Run: headless pygame with SDL's dummy video driver; simulated clock (each Clock.tick advances the game by its frame time, no real sleeping); random seed 0; keys injected as events and as key.get_pressed() state; no mouse input.
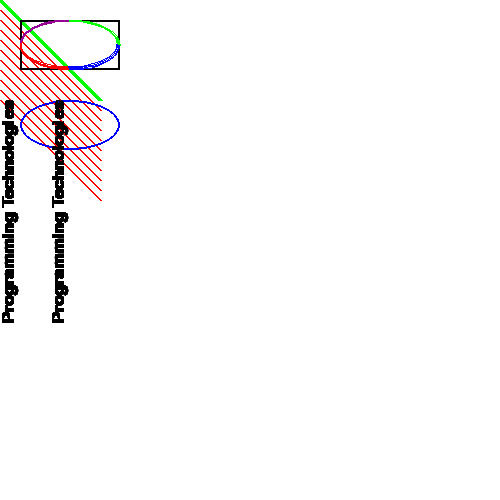
Frame 1 of 4 · flips 1–60 · no input
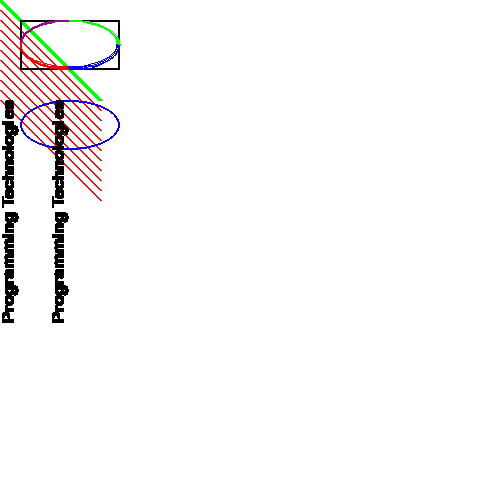
Frame 2 of 4 · flips 61–180 · tapped SPACE, RETURN · held RIGHT (→), D
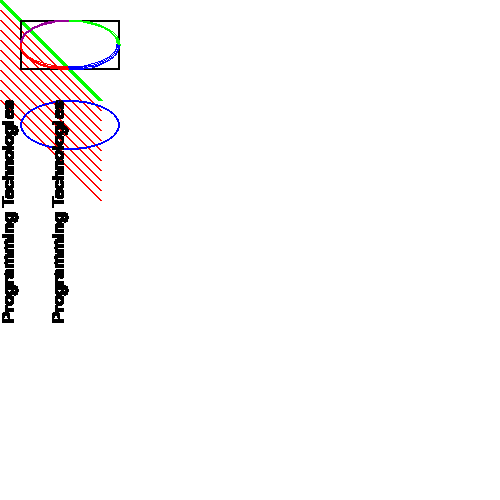
Frame 3 of 4 · flips 181–300 · held DOWN (↓), S
Frame 4 of 4 · flips 301–420 · held LEFT (←), A, UP (↑), W · screen unchanged from frame 3, image omitted

The pygame program that drew these frames:

import pygame
pygame.init()

size = (500,500)
screen = pygame.display.set_mode(size)
GREEN = (0,255,0)
RED = (255,0,0)
BLUE = (0,0,255)
PINK = (150,0,150)
ORANGE = (150,100,0)


screen.fill((255,255,255))
PI = 3.14

done = False
while not done:
    for event in pygame.event.get():
        if event.type == pygame.QUIT:
            done = True
    #line
    pygame.draw.line(screen,GREEN,[0,0],[100,100],5)   

    for i in range(0,100,10):
        pygame.draw.line(screen, RED, [0,10+i],[100,110+i],2)
    
    #rectangle
    pygame.draw.rect(screen,(0,0,0),[20,20,100,50],2)

    #ellipse
    pygame.draw.ellipse(screen,BLUE,[20,100,100,50],2)
    
    #arca
    pygame.draw.arc(screen,PINK,[20,20,100,50],PI/2,PI,2)
    pygame.draw.arc(screen,GREEN,[20,20,100,50],0, PI/2,2)
    pygame.draw.arc(screen,RED,[20,20,100,50],PI, 3*PI/2,2)
    pygame.draw.arc(screen,BLUE,[20,20,100,50],3*PI/2,2*PI,2)
    
    #TEXT ROTATE
    font = pygame.font.SysFont('Calibri', 25, True, False)
    text = font.render("Programming Technologies", True, (0,0,0))
    text = pygame.transform.rotate(text, 90)
    screen.blit(text, (0, 100))
    font1 = pygame.font.SysFont('Calibri', 25, True, False)
    text1 = font.render("Programming Technologies", False,(0,0,0))
    text1 = pygame.transform.rotate(text1, 90)
    screen.blit(text, (50, 100))
 

    pygame.display.flip()
pygame.quit()
